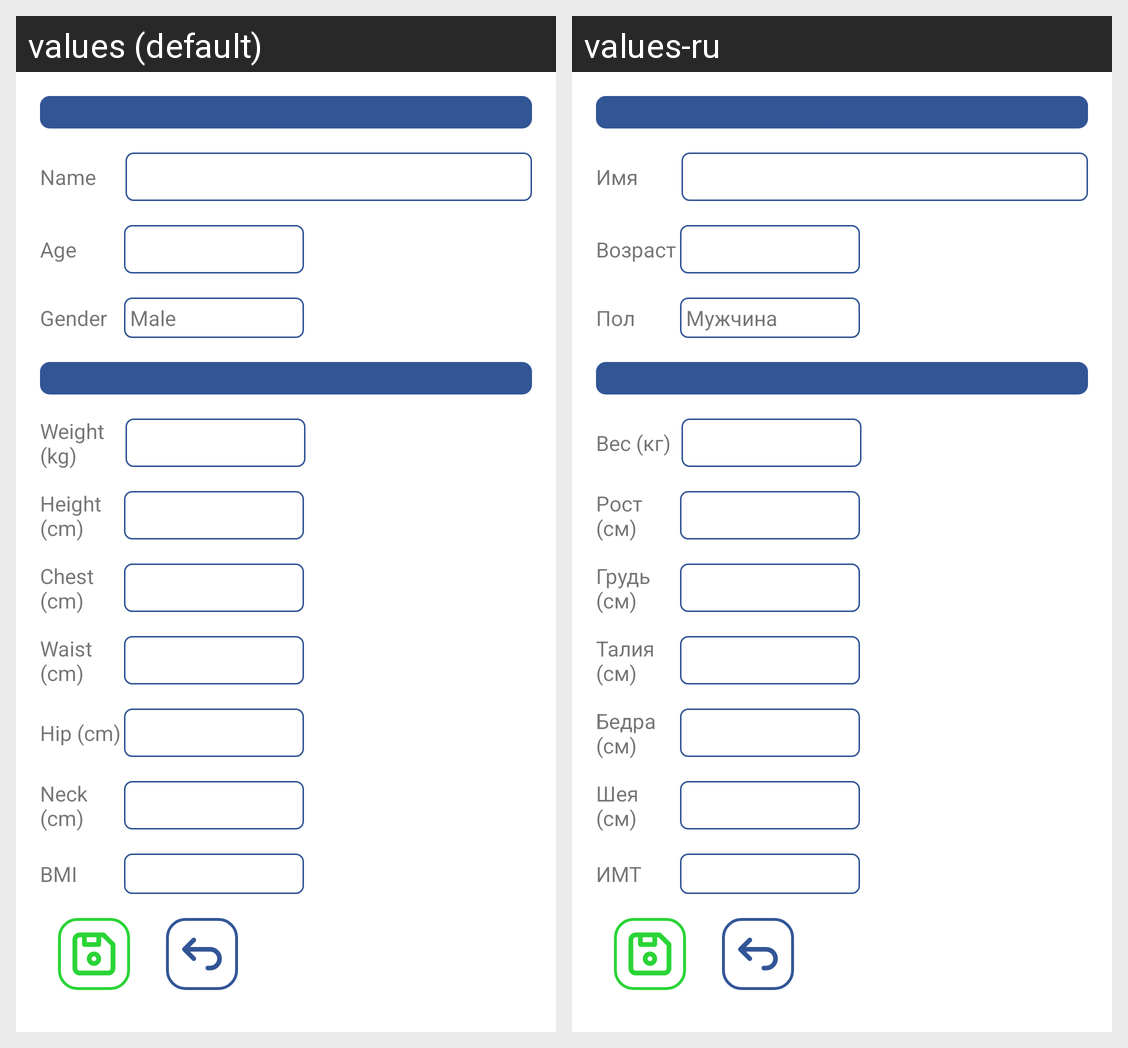

Here is an Android app screen in its default locale and in the app's own translations. Write out the translated-string differences for the strings that appear on this screen.
Android screen res/layout/fragment_profile.xml rendered under 2 locales, left to right: values (default), values-ru. Device: Nexus 5 (rendered at 1080×1920; each locale shown at half size, 540×960, under a caption strip naming it); theme Theme.EasyCalories.
Strings drawn on this screen, with the default value and each locale's value (text and hints the layout hard-codes, and strings that could not be matched under every locale, appear in the picture but are not listed):

profile
  values: Profile
  values-ru: Профиль

name
  values: Name
  values-ru: Имя

age
  values: Age
  values-ru: Возраст

gender
  values: Gender
  values-ru: Пол

male
  values: Male
  values-ru: Мужчина

anthropometricData
  values: Anthropometric data
  values-ru: Антропометрические данные

weight
  values: Weight (kg)
  values-ru: Вес (кг)

height
  values: Height (cm)
  values-ru: Рост (см)

chestCirc
  values: Chest (cm)
  values-ru: Грудь (см)

waistCirc
  values: Waist (cm)
  values-ru: Талия (см)

hipCirc
  values: Hip (cm)
  values-ru: Бедра (см)

neckCirc
  values: Neck (cm)
  values-ru: Шея (см)

BMI
  values: BMI
  values-ru: ИМТ
